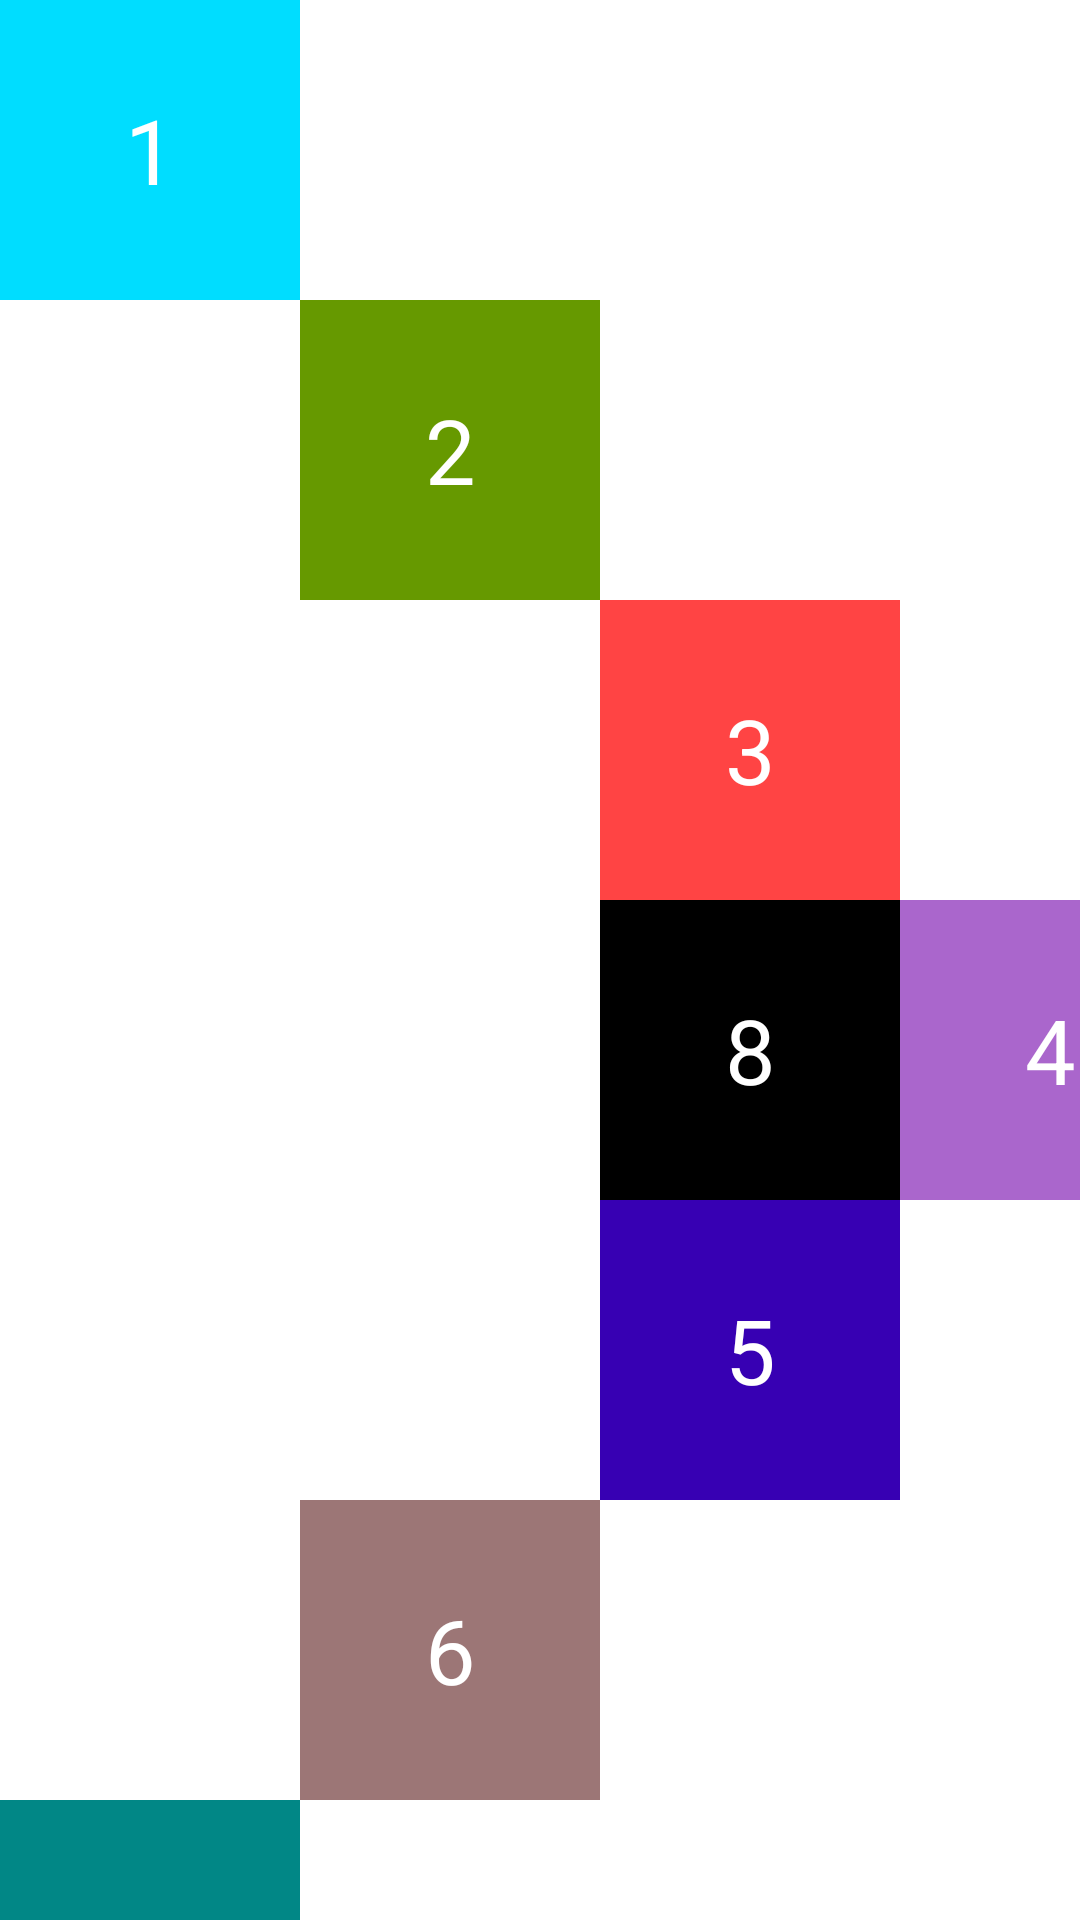

Here is an Android app screen rendered from its layout file. Give the layout XML and the strings, colors and styles it references.
<!-- AndroidManifest.xml: application theme Theme.Demo_345 -->
<!-- res/layout/layout.xml -->
<?xml version="1.0" encoding="utf-8"?>
<androidx.constraintlayout.widget.ConstraintLayout xmlns:android="http://schemas.android.com/apk/res/android"
    android:layout_width="match_parent"
    android:layout_height="match_parent"
    xmlns:app="http://schemas.android.com/apk/res-auto">
    <TextView
        android:id="@+id/text1"
        android:layout_width="100dp"
        android:layout_height="100dp"
        android:background="@android:color/holo_blue_bright"
        android:text="1"
        android:textColor="@color/white"
        android:textSize="30sp"
        android:gravity="center"
        app:layout_constraintTop_toTopOf="parent"
        app:layout_constraintStart_toStartOf="parent"
        />
    <TextView
        android:id="@+id/text2"
        android:layout_width="100dp"
        android:layout_height="100dp"
        android:background="@android:color/holo_green_dark"
        android:text="2"
        android:textColor="@color/white"
        android:textSize="30sp"
        android:gravity="center"
        app:layout_constraintStart_toEndOf="@id/text1"
        app:layout_constraintTop_toBottomOf="@id/text1"
        />
    <TextView
        android:id="@+id/text3"
        android:layout_width="100dp"
        android:layout_height="100dp"
        android:background="@android:color/holo_red_light"
        android:text="3"
        android:textColor="@color/white"
        android:textSize="30sp"
        android:gravity="center"
        app:layout_constraintStart_toEndOf="@id/text2"
        app:layout_constraintTop_toBottomOf="@id/text2"

        />
    <TextView
        android:id="@+id/text4"
        android:layout_width="100dp"
        android:layout_height="100dp"
        android:background="@android:color/holo_purple"
        android:text="4"
        android:textColor="@color/white"
        android:textSize="30sp"
        android:gravity="center"
        app:layout_constraintStart_toEndOf="@id/text3"
        app:layout_constraintTop_toBottomOf="@id/text3"

        />
    <TextView
        android:id="@+id/text5"
        android:layout_width="100dp"
        android:layout_height="100dp"
        android:background="@color/purple_700"
        android:text="5"
        android:textColor="@color/white"
        android:textSize="30sp"
        android:gravity="center"
        app:layout_constraintEnd_toStartOf="@id/text4"
        app:layout_constraintTop_toBottomOf="@id/text4"

        />
    <TextView
        android:id="@+id/text6"
        android:layout_width="100dp"
        android:layout_height="100dp"
        android:background="#97591919"
        android:text="6"
        android:textColor="@color/white"
        android:textSize="30sp"
        android:gravity="center"
        app:layout_constraintEnd_toStartOf="@id/text5"
        app:layout_constraintTop_toBottomOf="@id/text5"

        />
    <TextView
        android:id="@+id/text7"
        android:layout_width="100dp"
        android:layout_height="100dp"
        android:background="@color/teal_700"
        android:text="7"
        android:textColor="@color/white"
        android:textSize="30sp"
        android:gravity="center"
        app:layout_constraintEnd_toStartOf="@id/text6"
        app:layout_constraintTop_toBottomOf="@id/text6"

        />
    <TextView
        android:id="@+id/text8"
        android:layout_width="100dp"
        android:layout_height="100dp"
        android:background="@android:color/black"
        android:text="8"
        android:textColor="@color/white"
        android:textSize="30sp"
        android:gravity="center"
        app:layout_constraintEnd_toStartOf="@id/text4"
        app:layout_constraintTop_toBottomOf="@id/text3"

        />
</androidx.constraintlayout.widget.ConstraintLayout>
<!-- resources referenced by this layout -->
<resources>
  <style name="Theme.Demo_345" parent="Theme.MaterialComponents.DayNight.DarkActionBar">
          
          <item name="colorPrimary">@color/purple_500</item>
          <item name="colorPrimaryVariant">@color/purple_700</item>
          <item name="colorOnPrimary">@color/white</item>
          
          <item name="colorSecondary">@color/teal_200</item>
          <item name="colorSecondaryVariant">@color/teal_700</item>
          <item name="colorOnSecondary">@color/black</item>
          
          <item name="android:statusBarColor" tools:targetApi="l">?attr/colorPrimaryVariant</item>
          
      </style>
  <!-- not gathered from this repository: default colours our renderer supplied (Android Studio template values) -->
  <color name="purple_500">#FF6200EE</color>
  <color name="purple_700">#FF3700B3</color>
  <color name="teal_200">#FF03DAC5</color>
  <color name="teal_700">#FF018786</color>
  <color name="black">#FF000000</color>
  <color name="white">#FFFFFFFF</color>
</resources>
